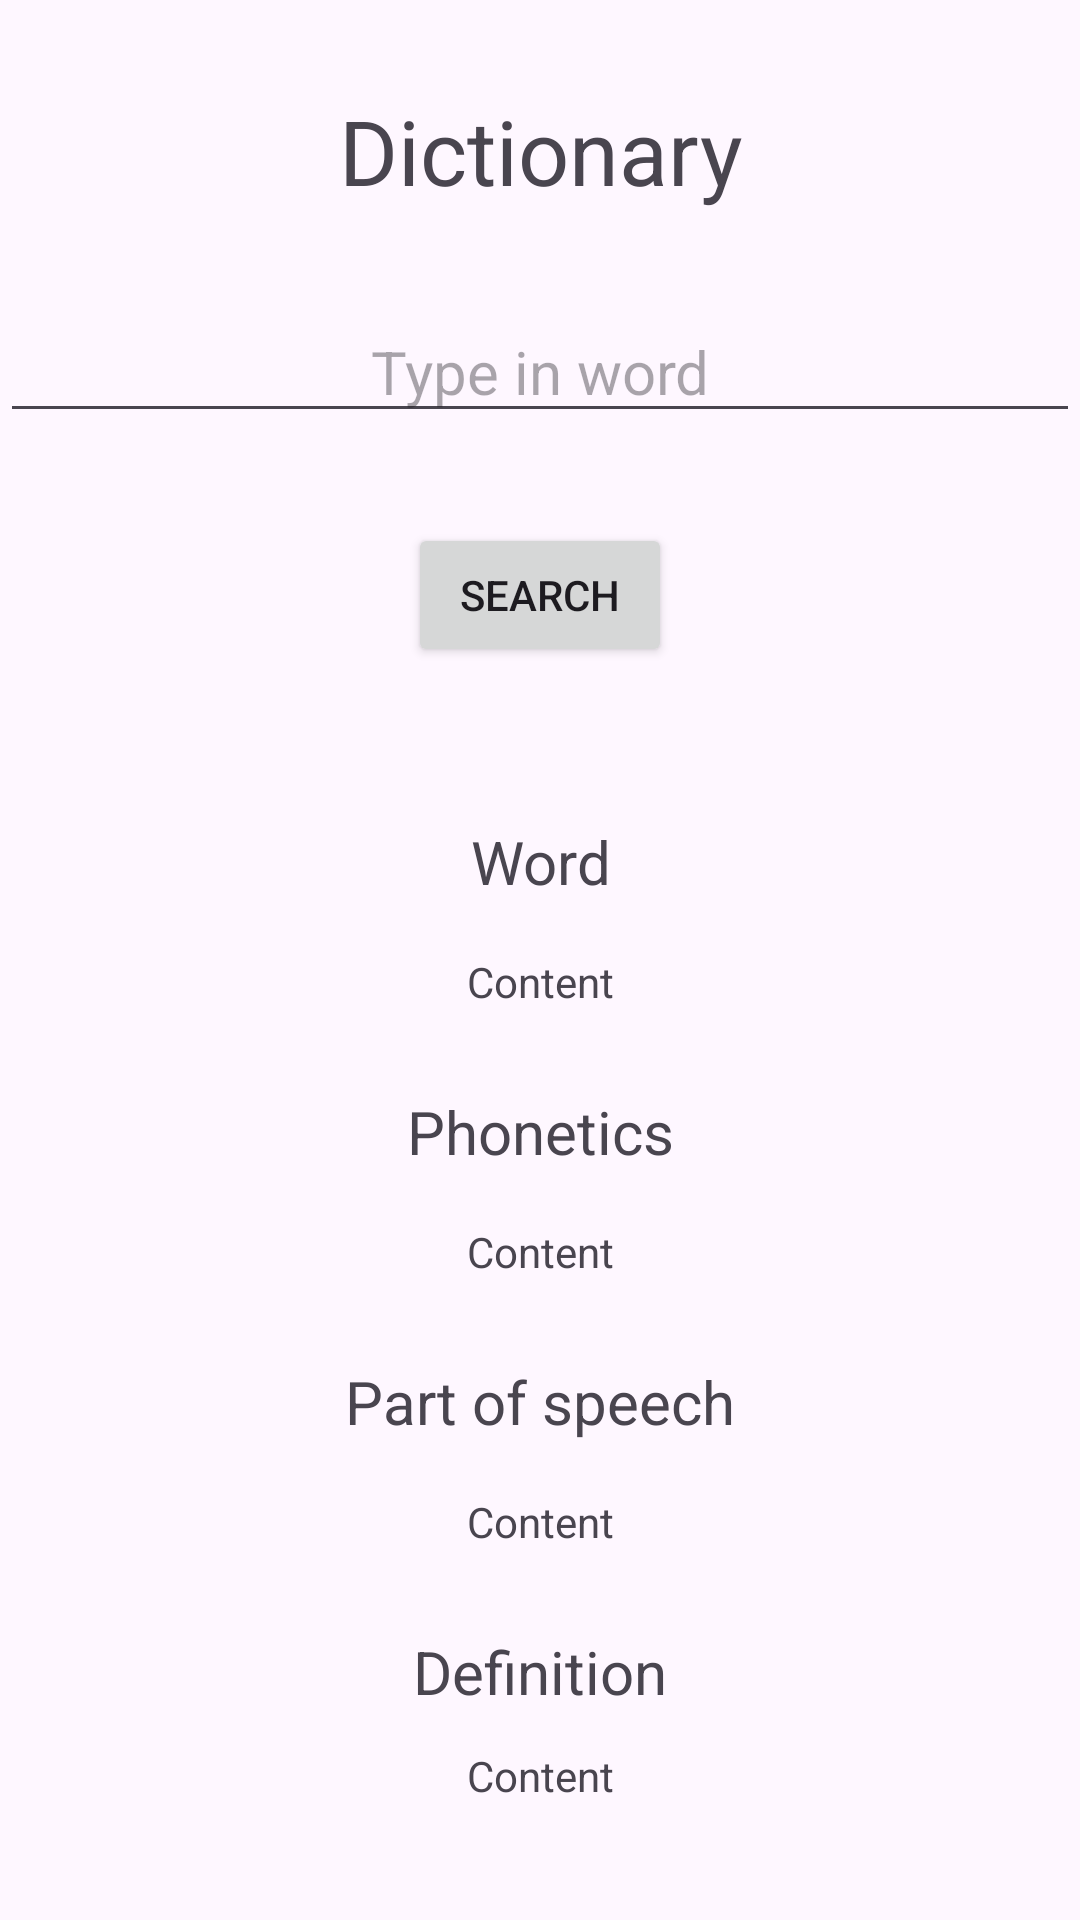

The Android layout XML behind this screen, and the referenced resources:
<!-- AndroidManifest.xml: application theme Theme.ZTPMobilProjekt -->
<!-- res/layout/activity_dictionary.xml -->
<?xml version="1.0" encoding="utf-8"?>
<RelativeLayout xmlns:android="http://schemas.android.com/apk/res/android"
    xmlns:app="http://schemas.android.com/apk/res-auto"
    xmlns:tools="http://schemas.android.com/tools"
    android:layout_width="match_parent"
    android:layout_height="match_parent"
    tools:context=".DictionaryActivity"
    app:flow_verticalAlign="center">

    <TextView
        android:id="@+id/dictionaryTitleTextView"
        android:layout_width="wrap_content"
        android:layout_height="wrap_content"
        android:gravity="center"
        android:textSize="30sp"
        android:layout_centerHorizontal="true"
        android:layout_marginTop="30dp"
        android:text="@string/dictionaryTitle"/>

    <EditText
        android:id="@+id/wordInput"
        android:layout_width="match_parent"
        android:layout_height="wrap_content"
        android:gravity="center"
        android:layout_below="@+id/dictionaryTitleTextView"
        android:layout_marginTop="30dp"
        android:textSize="20sp"
        android:hint="@string/dictionary_edit_text"/>

    <Button
        android:id="@+id/dictionaryButton"
        android:layout_width="wrap_content"
        android:layout_height="wrap_content"
        android:layout_below="@+id/wordInput"
        android:layout_centerHorizontal="true"
        android:layout_marginTop="30dp"
        android:text="@string/dictionary_button_text"/>

    <TextView
        android:id="@+id/wordTitle"
        android:layout_width="match_parent"
        android:layout_height="wrap_content"
        android:layout_below="@+id/dictionaryButton"
        android:height="30dp"
        android:gravity="center"
        android:layout_centerHorizontal="true"
        android:layout_marginTop="50dp"
        android:textSize="20sp"
        android:text="@string/word_title_text_view"/>

    <TextView
        android:id="@+id/wordTextView"
        android:layout_width="match_parent"
        android:layout_height="wrap_content"
        android:layout_below="@+id/wordTitle"
        android:height="30dp"
        android:gravity="center"
        android:layout_centerHorizontal="true"
        android:layout_marginTop="10dp"
        android:text="@string/dictionary_content"/>

    <TextView
        android:id="@+id/phoneticsTitle"
        android:layout_width="match_parent"
        android:layout_height="wrap_content"
        android:layout_below="@+id/wordTextView"
        android:height="30dp"
        android:gravity="center"
        android:layout_centerHorizontal="true"
        android:layout_marginTop="20dp"
        android:textSize="20sp"
        android:text="@string/phonetics_title_text_view"/>

    <TextView
        android:id="@+id/phoneticsTextView"
        android:layout_width="match_parent"
        android:layout_height="wrap_content"
        android:layout_below="@+id/phoneticsTitle"
        android:height="30dp"
        android:gravity="center"
        android:layout_centerHorizontal="true"
        android:layout_marginTop="10dp"
        android:text="@string/dictionary_content"/>

    <TextView
        android:id="@+id/partOfSpeechTitle"
        android:layout_width="match_parent"
        android:layout_height="wrap_content"
        android:layout_below="@+id/phoneticsTextView"
        android:height="30dp"
        android:gravity="center"
        android:layout_centerHorizontal="true"
        android:layout_marginTop="20dp"
        android:textSize="20sp"
        android:text="@string/pos_title_text_view"/>

    <TextView
        android:id="@+id/partOfSpeechTextView"
        android:layout_width="match_parent"
        android:layout_height="wrap_content"
        android:layout_below="@+id/partOfSpeechTitle"
        android:height="30dp"
        android:gravity="center"
        android:layout_centerHorizontal="true"
        android:layout_marginTop="10dp"
        android:text="@string/dictionary_content"/>

    <TextView
        android:id="@+id/definitionTitle"
        android:layout_width="match_parent"
        android:layout_height="wrap_content"
        android:layout_below="@+id/partOfSpeechTextView"
        android:height="30dp"
        android:gravity="center"
        android:layout_centerHorizontal="true"
        android:layout_marginTop="20dp"
        android:textSize="20sp"
        android:text="@string/definition_title_text_view"/>

    <TextView
        android:id="@+id/definitionTextView"
        android:layout_width="match_parent"
        android:layout_height="wrap_content"
        android:layout_below="@+id/definitionTitle"
        android:layout_marginRight="20dp"
        android:gravity="center"
        android:layout_centerHorizontal="true"
        android:layout_marginTop="10dp"
        android:text="@string/dictionary_content"/>








</RelativeLayout>
<!-- resources referenced by this layout -->
<resources>
  <string name="definition_title_text_view">Definition</string>
  <string name="dictionaryTitle">Dictionary</string>
  <string name="dictionary_button_text">Search</string>
  <string name="dictionary_content">Content</string>
  <string name="dictionary_edit_text">Type in word</string>
  <string name="phonetics_title_text_view">Phonetics</string>
  <string name="pos_title_text_view">Part of speech</string>
  <string name="word_title_text_view">Word</string>
  <style name="Theme.ZTPMobilProjekt" parent="Base.Theme.ZTPMobilProjekt" />
  <style name="Base.Theme.ZTPMobilProjekt" parent="Theme.Material3.DayNight">
          
          
      </style>
</resources>
